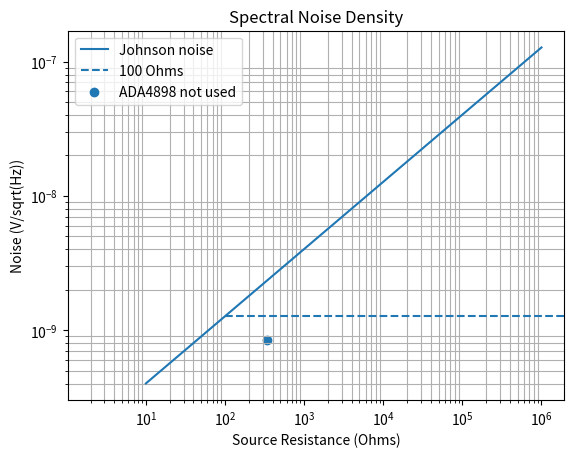

Recreate this plot in Python.
#!/usr/bin/env python3
""" Operational Amplifier Noise Calculation and Comparison

The comparision of op-amp noise is based on
Analog Devices AN-940 Application Note: Low Noise Amplifier Selection Guide for Optimal Noise Performance.

[redacted]

"""
import numpy as np
import matplotlib.pyplot as plt

source_resistance_scale = np.linspace(10, 1e6) # 10 - 1M Ohms
voltage_noise_scale = np.linspace(0.1, 100) # nV/sqrt(Hz)
# Resistor Johnson thermal noise
k = 1.38e-23 # J/K, Boltzmann's constant
T = 293.15 # K, 20 C in K
R = np.linspace(10, 1e6) # 10 - 1M Ohms
B = 1 # Hz, (1kHz Bandwidth?)
V_n = np.array([])
for i, element in enumerate(R):
    res_noise = np.sqrt(4 * k * T * B * element)
    V_n = np.append(V_n, res_noise)

# For 100 Ohm source reference
source_res = 100
ref_res_noise = np.sqrt(4 * k * T * B * source_res) # V/sqrt(Hz), 100 Ohms

# Op-amp noise comparison to source resistance.  
# Rs = input-referred_voltage_noise / input-referred_current_noise
# Example op-amp
ADA4898_volt_noise = 0.85e-9 # V/sqrt(Hz)
ADA4898_current_noise = 2.5e-12 # A/sqrt(Hz)
ADA4898_Rs = ADA4898_volt_noise / ADA4898_current_noise # Ohms

# Comparison plotting
plt.loglog(R, V_n, label="Johnson noise")
plt.hlines(ref_res_noise, xmin=100, xmax=10e6, linestyles="dashed", label="100 Ohms") # 100 Ohm source reference
plt.scatter(ADA4898_Rs, ADA4898_volt_noise,  label="ADA4898 not used")
plt.xlabel("Source Resistance (Ohms)")
plt.ylabel("Noise (V/sqrt(Hz))")
plt.title("Spectral Noise Density")
plt.grid(True, which="minor")
plt.legend()
plt.show()